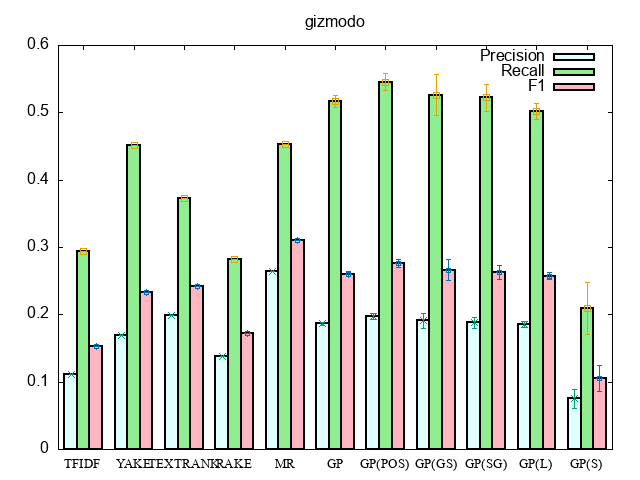

The data file committed next to this chart (first rows):
#Method, Precision, Recall, F1
#LinguisticApproach, 0.2328, 0.5376, 0.3063, 0, 0, 0
TFIDF, 0.1113, 0.2939, 0.153, 0, 0, 0
YAKE, 0.1697, 0.4514, 0.2332, 0, 0, 0
TEXTRANK, 0.1991, 0.373, 0.2418, 0, 0, 0
RAKE, 0.1378, 0.2822, 0.1723, 0, 0, 0
MR, 0.2646, 0.4524, 0.31, 0, 0, 0
#GP(300), 0.1814, 0.5031, 0.2533, 0, 0, 0
GP, 0.1867, 0.5165, 0.2605, 0.002587, 0.008772, 0.003848
GP(POS), 0.1979, 0.5456, 0.2761, 0.004115, 0.01225, 0.005883
GP(GS), 0.1911, 0.5263, 0.2665, 0.01088, 0.03021, 0.01521
GP(SG), 0.1879, 0.522, 0.2628, 0.007965, 0.01977, 0.01081
GP(L), 0.1856, 0.5021, 0.2576, 0.004095, 0.012, 0.005821
GP(S), 0.07552, 0.2095, 0.1055, 0.01409, 0.03924, 0.01975
